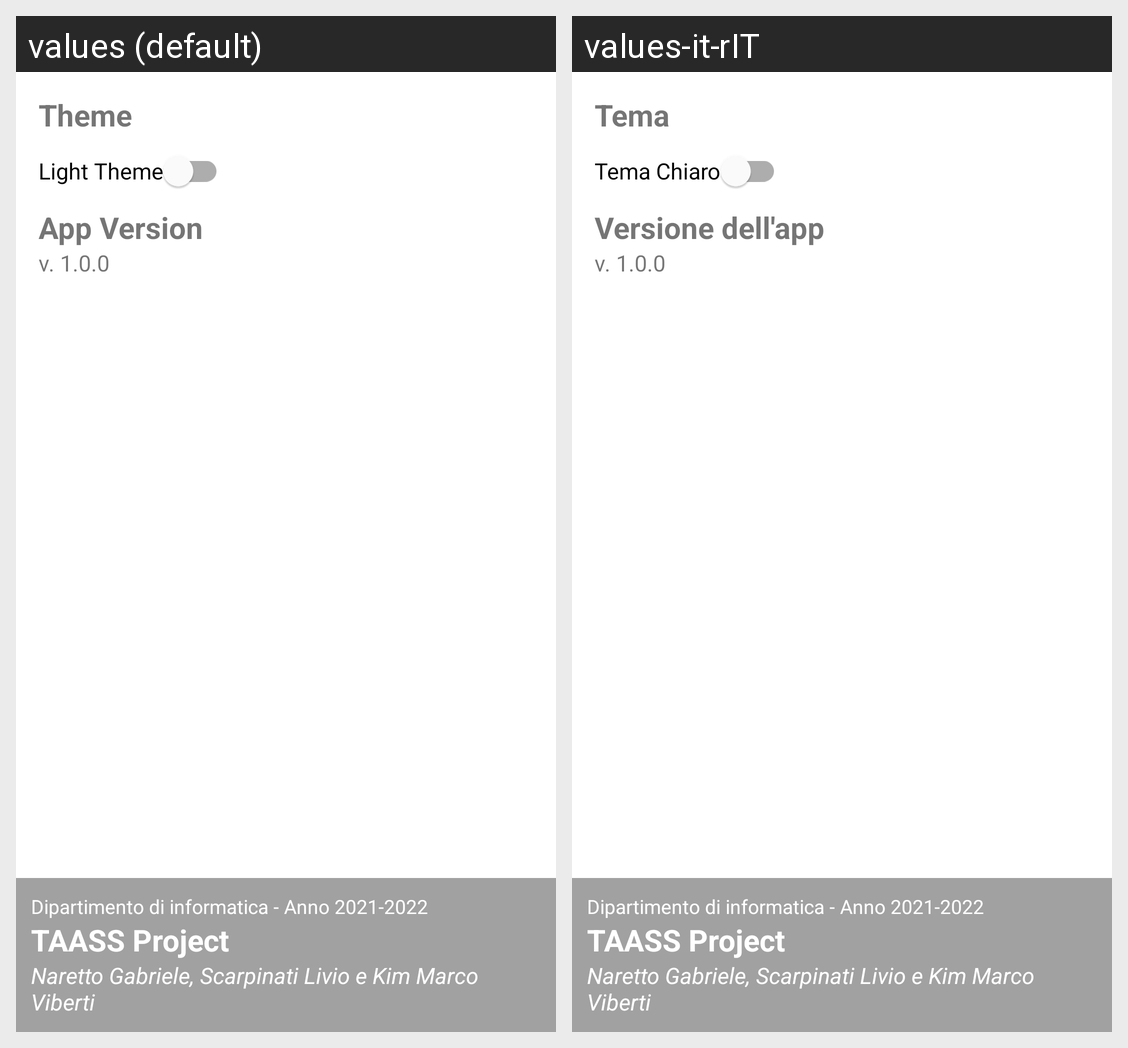

For this localized Android screen grid, give each drawn string resource with its value in every locale shown.
Android screen res/layout/fragment_settings.xml rendered under 2 locales, left to right: values (default), values-it-rIT. Device: Nexus 5 (rendered at 1080×1920; each locale shown at half size, 540×960, under a caption strip naming it); theme Theme.MyApp.
Strings drawn on this screen, with the default value and each locale's value (text and hints the layout hard-codes, and strings that could not be matched under every locale, appear in the picture but are not listed):

theme
  values: Theme
  values-it-rIT: Tema

light_theme
  values: Light Theme
  values-it-rIT: Tema Chiaro

app_version
  values: App Version
  values-it-rIT: Versione dell'app

version_name
  values: v. 1.0.0
  values-it-rIT: v. 1.0.0  [not translated; the default value is used]

dipartimento_di_informatica_anno_2021_2022
  values: Dipartimento di informatica - Anno 2021-2022
  values-it-rIT: Dipartimento di informatica - Anno 2021-2022  [not translated; the default value is used]

taass_project
  values: TAASS Project
  values-it-rIT: TAASS Project  [not translated; the default value is used]

project_team
  values: Naretto Gabriele, Scarpinati Livio e Kim Marco Viberti
  values-it-rIT: Naretto Gabriele, Scarpinati Livio e Kim Marco Viberti  [not translated; the default value is used]
